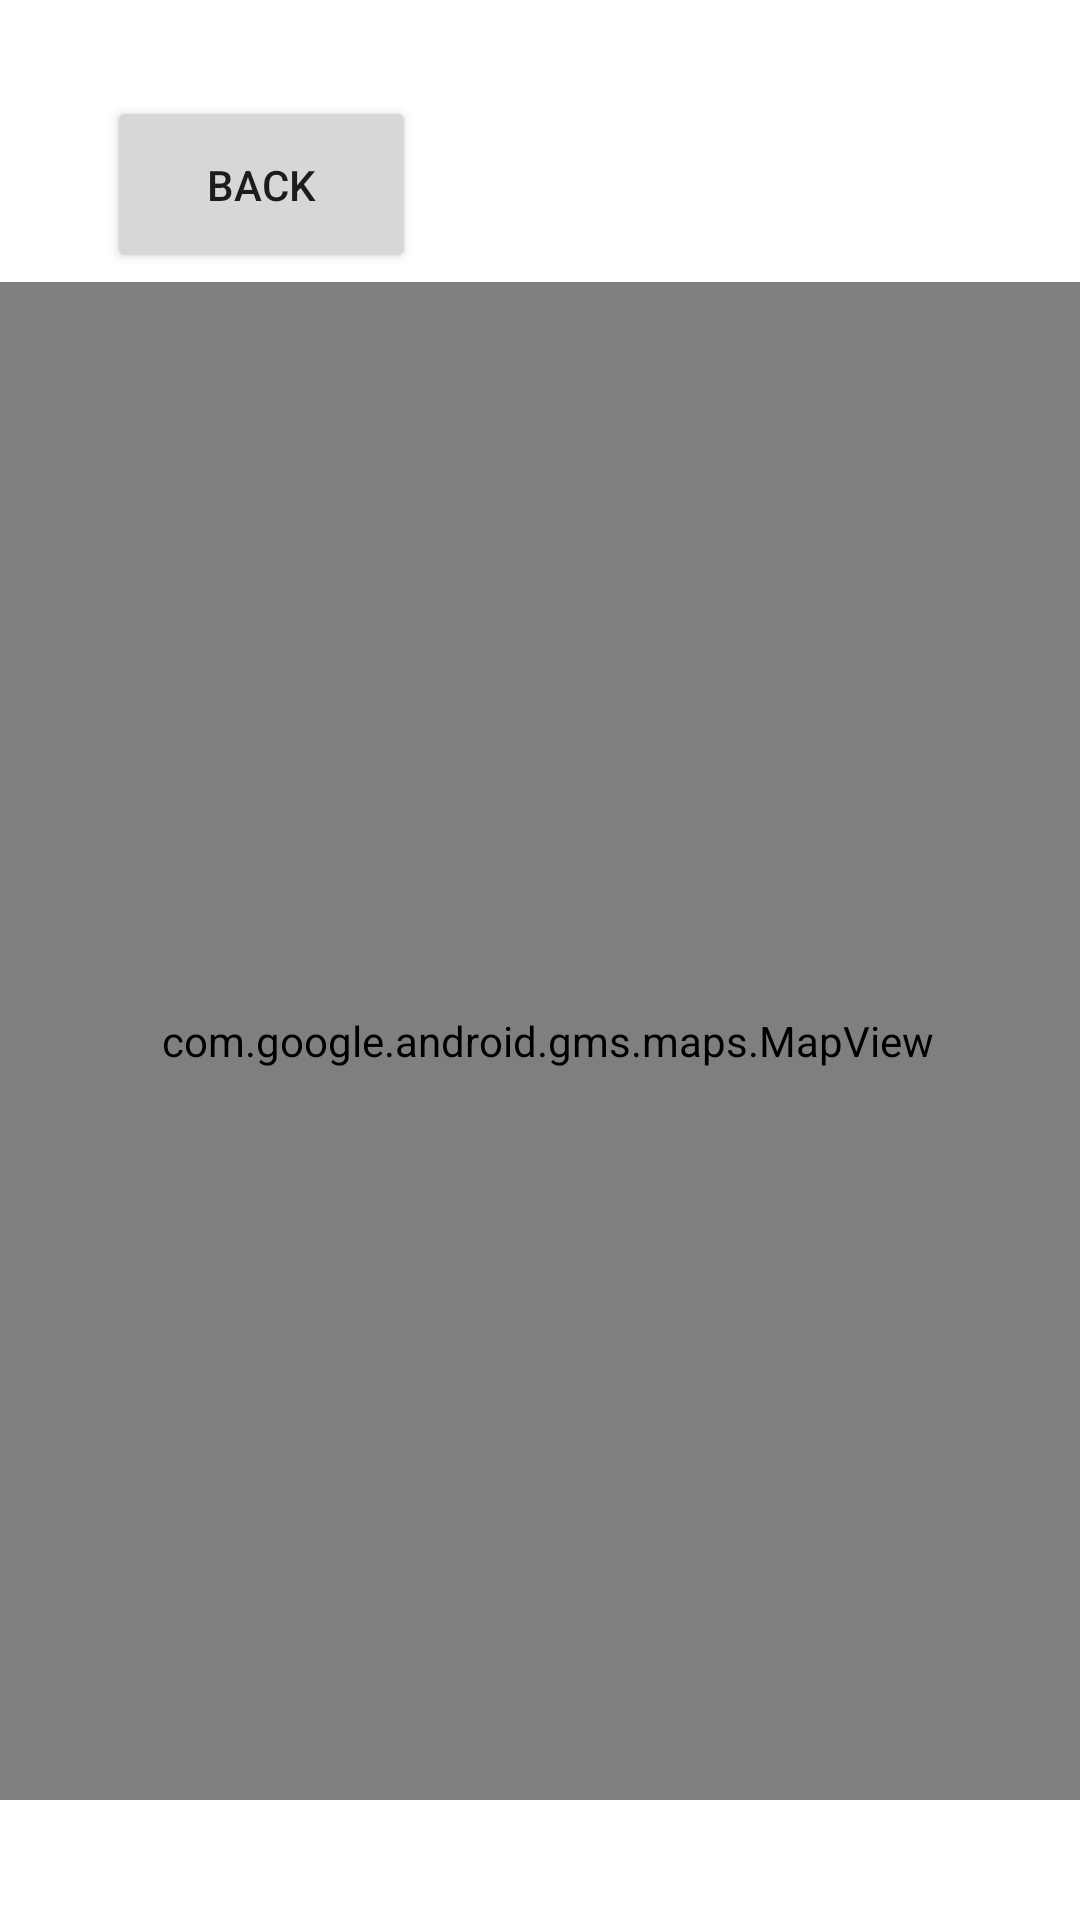

Produce the Android XML layout that renders to this screen, including the resource entries it uses.
<!-- AndroidManifest.xml: application theme Theme.AMSTG6 -->
<!-- res/layout/activity_calendario.xml -->
<?xml version="1.0" encoding="utf-8"?>
<androidx.constraintlayout.widget.ConstraintLayout xmlns:android="http://schemas.android.com/apk/res/android"
    xmlns:app="http://schemas.android.com/apk/res-auto"
    xmlns:tools="http://schemas.android.com/tools"
    android:layout_width="match_parent"
    android:layout_height="match_parent"
    tools:context=".CalendarioAct">

    <Button
        android:id="@+id/btnBack2"
        android:layout_width="103dp"
        android:layout_height="59dp"
        android:onClick="regresar"
        android:text="BACK"
        app:layout_constraintBottom_toBottomOf="parent"
        app:layout_constraintEnd_toEndOf="parent"
        app:layout_constraintHorizontal_bias="0.139"
        app:layout_constraintStart_toStartOf="parent"
        app:layout_constraintTop_toTopOf="parent"
        app:layout_constraintVertical_bias="0.055" />

    <com.google.android.gms.maps.MapView
        android:id="@+id/mapView"
        android:layout_width="400dp"
        android:layout_height="506dp"
        app:layout_constraintBottom_toBottomOf="parent"
        app:layout_constraintEnd_toEndOf="parent"
        app:layout_constraintHorizontal_bias="0.454"
        app:layout_constraintStart_toStartOf="parent"
        app:layout_constraintTop_toTopOf="parent"
        app:layout_constraintVertical_bias="0.702" />
</androidx.constraintlayout.widget.ConstraintLayout>
<!-- resources referenced by this layout -->
<resources>
  <style name="Theme.AMSTG6" parent="Theme.MaterialComponents.DayNight.DarkActionBar">
          
          <item name="colorPrimary">@color/purple_500</item>
          <item name="colorPrimaryVariant">@color/purple_700</item>
          <item name="colorOnPrimary">@color/white</item>
          
          <item name="colorSecondary">@color/teal_200</item>
          <item name="colorSecondaryVariant">@color/teal_700</item>
          <item name="colorOnSecondary">@color/black</item>
          
          <item name="android:statusBarColor" tools:targetApi="l">?attr/colorPrimaryVariant</item>
          
      </style>
  <!-- not gathered from this repository: default colours our renderer supplied (Android Studio template values) -->
  <color name="purple_500">#FF6200EE</color>
  <color name="purple_700">#FF3700B3</color>
  <color name="teal_200">#FF03DAC5</color>
  <color name="teal_700">#FF018786</color>
  <color name="black">#FF000000</color>
  <color name="white">#FFFFFFFF</color>
</resources>
